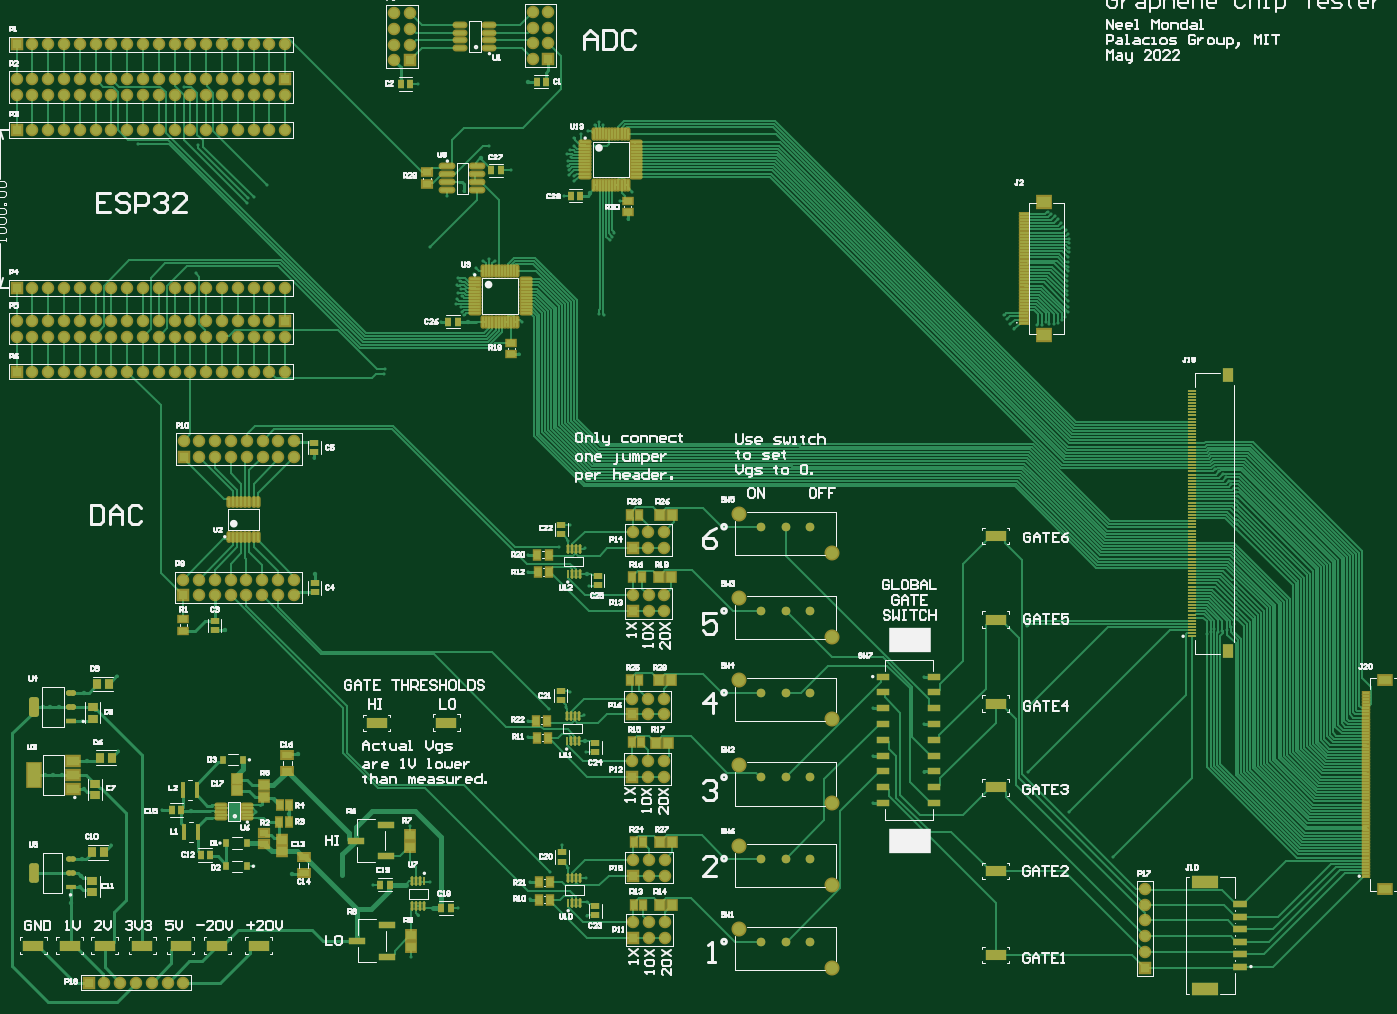
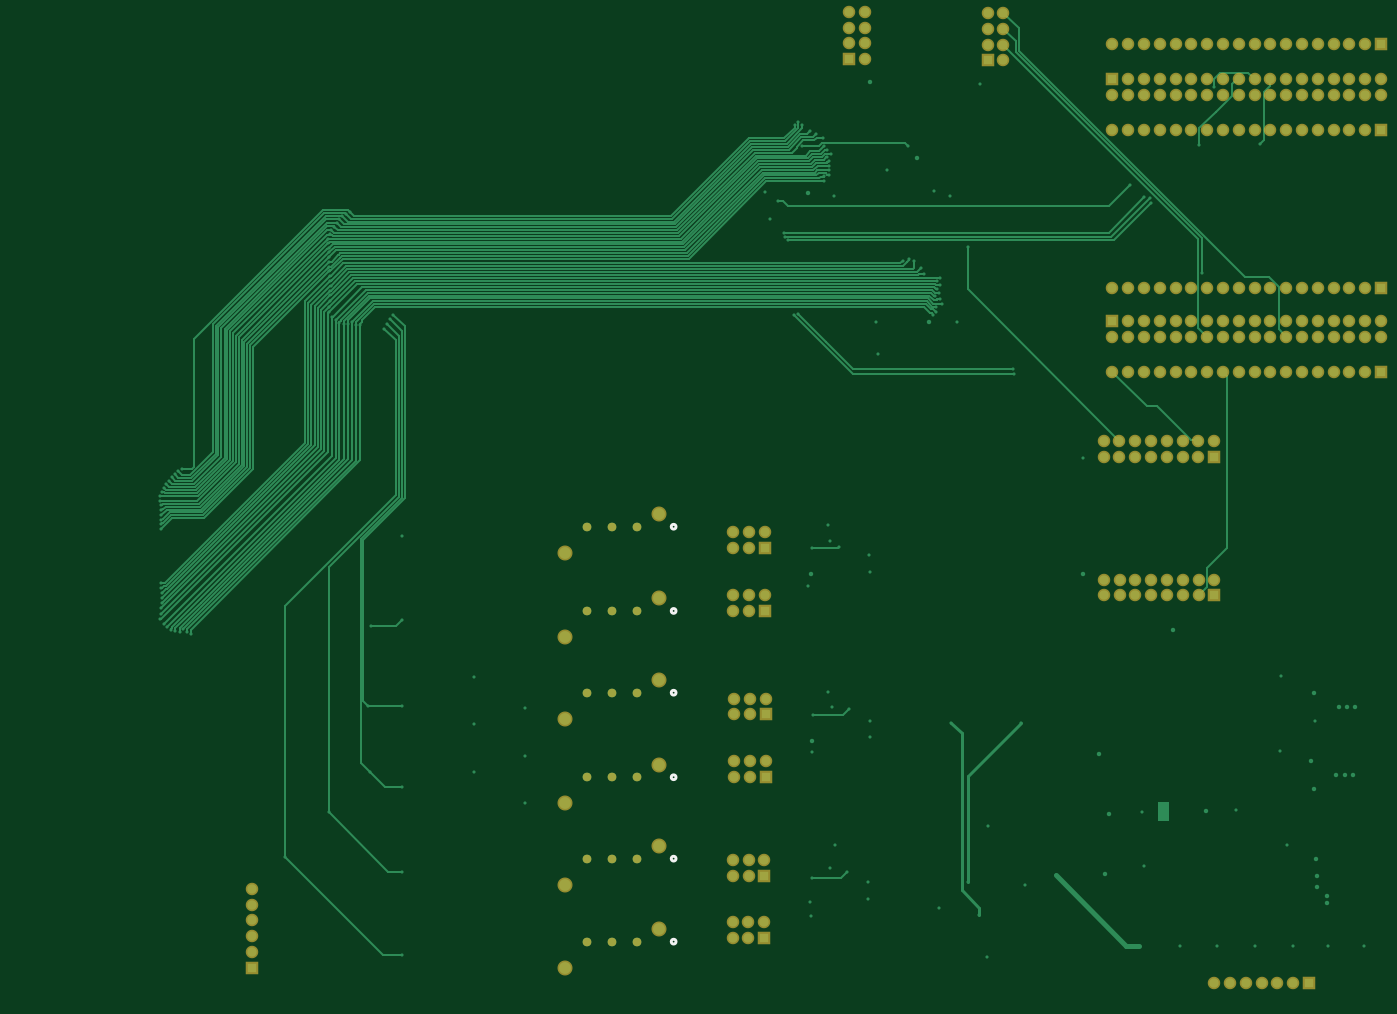
Circuit board: 9 layer files. Board 220.7 x 159.1 mm.
- bottom_copper: PCB1.GBL (29062 bytes)
- bottom_silk: PCB1.GBO (588 bytes)
- paste: PCB1.GBP (266 bytes)
- bottom_mask: PCB1.GBS (5732 bytes)
- outline: PCB1.GKO (271 bytes)
- top_copper: PCB1.GTL (84284 bytes)
- top_silk: PCB1.GTO (74592 bytes)
- paste: PCB1.GTP (13448 bytes)
- top_mask: PCB1.GTS (18826 bytes)

=== bottom_copper: PCB1.GBL (29062 bytes, source omitted) ===
=== bottom_silk: PCB1.GBO ===
G04*
G04 #@! TF.GenerationSoftware,Altium Limited,Altium Designer,22.3.1 (43)*
G04*
G04 Layer_Color=32896*
%FSLAX25Y25*%
%MOIN*%
G70*
G04*
G04 #@! TF.SameCoordinates,0A97E6FA-FBBB-4BB4-88F3-49EC77A15450*
G04*
G04*
G04 #@! TF.FilePolarity,Positive*
G04*
G01*
G75*
%ADD14C,0.02000*%
D14*
X464145Y98618D02*
G03*
X464145Y98618I-1500J0D01*
G01*
Y308698D02*
G03*
X464145Y308698I-1500J0D01*
G01*
Y203658D02*
G03*
X464145Y203658I-1500J0D01*
G01*
Y255402D02*
G03*
X464145Y255402I-1500J0D01*
G01*
Y150140D02*
G03*
X464145Y150140I-1500J0D01*
G01*
Y46098D02*
G03*
X464145Y46098I-1500J0D01*
G01*
M02*

=== paste: PCB1.GBP ===
G04*
G04 #@! TF.GenerationSoftware,Altium Limited,Altium Designer,22.3.1 (43)*
G04*
G04 Layer_Color=128*
%FSLAX25Y25*%
%MOIN*%
G70*
G04*
G04 #@! TF.SameCoordinates,0A97E6FA-FBBB-4BB4-88F3-49EC77A15450*
G04*
G04*
G04 #@! TF.FilePolarity,Positive*
G04*
G01*
G75*
M02*

=== bottom_mask: PCB1.GBS ===
G04*
G04 #@! TF.GenerationSoftware,Altium Limited,Altium Designer,22.3.1 (43)*
G04*
G04 Layer_Color=16711935*
%FSLAX25Y25*%
%MOIN*%
G70*
G04*
G04 #@! TF.SameCoordinates,0A97E6FA-FBBB-4BB4-88F3-49EC77A15450*
G04*
G04*
G04 #@! TF.FilePolarity,Negative*
G04*
G01*
G75*
%ADD67C,0.07906*%
%ADD68R,0.07906X0.07906*%
%ADD69R,0.07906X0.07906*%
%ADD70C,0.09500*%
%ADD71C,0.05500*%
D67*
X120500Y20200D02*
D03*
X110500D02*
D03*
X100500D02*
D03*
X90500D02*
D03*
X70500D02*
D03*
X80500D02*
D03*
X404769Y305298D02*
D03*
X414769Y295298D02*
D03*
Y305298D02*
D03*
X424769Y295298D02*
D03*
Y305298D02*
D03*
X404928Y265231D02*
D03*
X414928Y255231D02*
D03*
Y265231D02*
D03*
X424929Y255231D02*
D03*
Y265231D02*
D03*
X404340Y199979D02*
D03*
X414340Y189979D02*
D03*
Y199979D02*
D03*
X424340Y189979D02*
D03*
Y199979D02*
D03*
X404340Y160340D02*
D03*
X414340Y150340D02*
D03*
Y160340D02*
D03*
X424340Y150340D02*
D03*
Y160340D02*
D03*
X405156Y97931D02*
D03*
X415156Y87931D02*
D03*
Y97931D02*
D03*
X425156Y87931D02*
D03*
Y97931D02*
D03*
X405328Y58312D02*
D03*
X415328Y48312D02*
D03*
Y58312D02*
D03*
X425327Y48312D02*
D03*
Y58312D02*
D03*
X253900Y603855D02*
D03*
X263900Y613855D02*
D03*
X253900D02*
D03*
X263900Y623855D02*
D03*
X253900D02*
D03*
X263900Y633855D02*
D03*
X253900D02*
D03*
X140555Y363000D02*
D03*
X351465Y634610D02*
D03*
Y624610D02*
D03*
X24900Y591845D02*
D03*
Y613945D02*
D03*
X190355Y275300D02*
D03*
Y265300D02*
D03*
X180355Y275300D02*
D03*
Y265300D02*
D03*
X170355Y275300D02*
D03*
Y265300D02*
D03*
X160355Y275300D02*
D03*
Y265300D02*
D03*
X150355Y275300D02*
D03*
Y265300D02*
D03*
X140355Y275300D02*
D03*
Y265300D02*
D03*
X130355Y275300D02*
D03*
Y265300D02*
D03*
X120355Y275300D02*
D03*
X190555Y363000D02*
D03*
Y353000D02*
D03*
X180555Y363000D02*
D03*
Y353000D02*
D03*
X170555Y363000D02*
D03*
Y353000D02*
D03*
X160555Y363000D02*
D03*
Y353000D02*
D03*
X150555Y363000D02*
D03*
Y353000D02*
D03*
X140555D02*
D03*
X130555Y363000D02*
D03*
Y353000D02*
D03*
X120555Y363000D02*
D03*
X341465Y604610D02*
D03*
X351465Y614610D02*
D03*
X341465D02*
D03*
Y624610D02*
D03*
Y634610D02*
D03*
X24900Y406945D02*
D03*
X34900D02*
D03*
X44900D02*
D03*
X54900D02*
D03*
X64900D02*
D03*
X74900D02*
D03*
X84900D02*
D03*
X94900D02*
D03*
X104900D02*
D03*
X114900D02*
D03*
X124900D02*
D03*
X134900D02*
D03*
X144900D02*
D03*
X154900D02*
D03*
X164900D02*
D03*
X174900D02*
D03*
X184900D02*
D03*
Y429045D02*
D03*
X174900Y439045D02*
D03*
Y429045D02*
D03*
X164900Y439045D02*
D03*
Y429045D02*
D03*
X154900Y439045D02*
D03*
Y429045D02*
D03*
X144900Y439045D02*
D03*
Y429045D02*
D03*
X134900Y439045D02*
D03*
Y429045D02*
D03*
X124900Y439045D02*
D03*
Y429045D02*
D03*
X114900Y439045D02*
D03*
Y429045D02*
D03*
X104900Y439045D02*
D03*
Y429045D02*
D03*
X94900Y439045D02*
D03*
Y429045D02*
D03*
X84900Y439045D02*
D03*
Y429045D02*
D03*
X74900Y439045D02*
D03*
Y429045D02*
D03*
X64900Y439045D02*
D03*
Y429045D02*
D03*
X54900Y439045D02*
D03*
Y429045D02*
D03*
X44900Y439045D02*
D03*
Y429045D02*
D03*
X34900Y439045D02*
D03*
Y429045D02*
D03*
X24900Y439045D02*
D03*
Y429045D02*
D03*
X14900Y439045D02*
D03*
Y429045D02*
D03*
X24900Y460045D02*
D03*
X34900D02*
D03*
X44900D02*
D03*
X54900D02*
D03*
X64900D02*
D03*
X74900D02*
D03*
X84900D02*
D03*
X94900D02*
D03*
X104900D02*
D03*
X114900D02*
D03*
X124900D02*
D03*
X134900D02*
D03*
X144900D02*
D03*
X154900D02*
D03*
X164900D02*
D03*
X174900D02*
D03*
X184900D02*
D03*
X24900Y560045D02*
D03*
X34900D02*
D03*
X44900D02*
D03*
X54900D02*
D03*
X64900D02*
D03*
X74900D02*
D03*
X84900D02*
D03*
X94900D02*
D03*
X104900D02*
D03*
X114900D02*
D03*
X124900D02*
D03*
X134900D02*
D03*
X144900D02*
D03*
X154900D02*
D03*
X164900D02*
D03*
X174900D02*
D03*
X184900D02*
D03*
Y581845D02*
D03*
X174900Y591845D02*
D03*
Y581845D02*
D03*
X164900Y591845D02*
D03*
Y581845D02*
D03*
X154900Y591845D02*
D03*
Y581845D02*
D03*
X144900Y591845D02*
D03*
Y581845D02*
D03*
X134900Y591845D02*
D03*
Y581845D02*
D03*
X124900Y591845D02*
D03*
Y581845D02*
D03*
X114900Y591845D02*
D03*
Y581845D02*
D03*
X104900Y591845D02*
D03*
Y581845D02*
D03*
X94900Y591845D02*
D03*
Y581845D02*
D03*
X84900Y591845D02*
D03*
Y581845D02*
D03*
X74900Y591845D02*
D03*
Y581845D02*
D03*
X64900Y591845D02*
D03*
Y581845D02*
D03*
X54900Y591845D02*
D03*
Y581845D02*
D03*
X44900Y591845D02*
D03*
Y581845D02*
D03*
X34900Y591845D02*
D03*
Y581845D02*
D03*
X24900D02*
D03*
X14900Y591845D02*
D03*
Y581845D02*
D03*
X34900Y613945D02*
D03*
X44900D02*
D03*
X54900D02*
D03*
X64900D02*
D03*
X74900D02*
D03*
X84900D02*
D03*
X94900D02*
D03*
X104900D02*
D03*
X114900D02*
D03*
X124900D02*
D03*
X134900D02*
D03*
X144900D02*
D03*
X154900D02*
D03*
X164900D02*
D03*
X174900D02*
D03*
X184900D02*
D03*
X729300Y39500D02*
D03*
Y49500D02*
D03*
Y59500D02*
D03*
Y69500D02*
D03*
Y79500D02*
D03*
D68*
X60500Y20200D02*
D03*
X404769Y295298D02*
D03*
X404928Y255231D02*
D03*
X404340Y189979D02*
D03*
Y150340D02*
D03*
X405156Y87931D02*
D03*
X405328Y48312D02*
D03*
X120355Y265300D02*
D03*
X120555Y353000D02*
D03*
X14900Y406945D02*
D03*
X184900Y439045D02*
D03*
X14900Y460045D02*
D03*
Y560045D02*
D03*
X184900Y591845D02*
D03*
X14900Y613945D02*
D03*
D69*
X263900Y603855D02*
D03*
X351465Y604610D02*
D03*
X729300Y29500D02*
D03*
D70*
X531145Y82118D02*
D03*
X472145Y106518D02*
D03*
X531145Y292198D02*
D03*
X472145Y316598D02*
D03*
X531145Y187158D02*
D03*
X472145Y211558D02*
D03*
X531145Y238901D02*
D03*
X472145Y263301D02*
D03*
X531145Y133640D02*
D03*
X472145Y158040D02*
D03*
X531145Y29598D02*
D03*
X472145Y53998D02*
D03*
D71*
X517345Y98618D02*
D03*
X501645D02*
D03*
X485945D02*
D03*
X517345Y308698D02*
D03*
X501645D02*
D03*
X485945D02*
D03*
X517345Y203658D02*
D03*
X501645D02*
D03*
X485945D02*
D03*
X517345Y255401D02*
D03*
X501645D02*
D03*
X485945D02*
D03*
X517345Y150140D02*
D03*
X501645D02*
D03*
X485945D02*
D03*
X517345Y46098D02*
D03*
X501645D02*
D03*
X485945D02*
D03*
M02*

=== outline: PCB1.GKO ===
G04*
G04 #@! TF.GenerationSoftware,Altium Limited,Altium Designer,22.3.1 (43)*
G04*
G04 Layer_Color=16711935*
%FSLAX25Y25*%
%MOIN*%
G70*
G04*
G04 #@! TF.SameCoordinates,0A97E6FA-FBBB-4BB4-88F3-49EC77A15450*
G04*
G04*
G04 #@! TF.FilePolarity,Positive*
G04*
G01*
G75*
M02*

=== top_copper: PCB1.GTL (84284 bytes, source omitted) ===
=== top_silk: PCB1.GTO (74592 bytes, source omitted) ===
=== paste: PCB1.GTP (13448 bytes, source omitted) ===
=== top_mask: PCB1.GTS (18826 bytes, source omitted) ===
